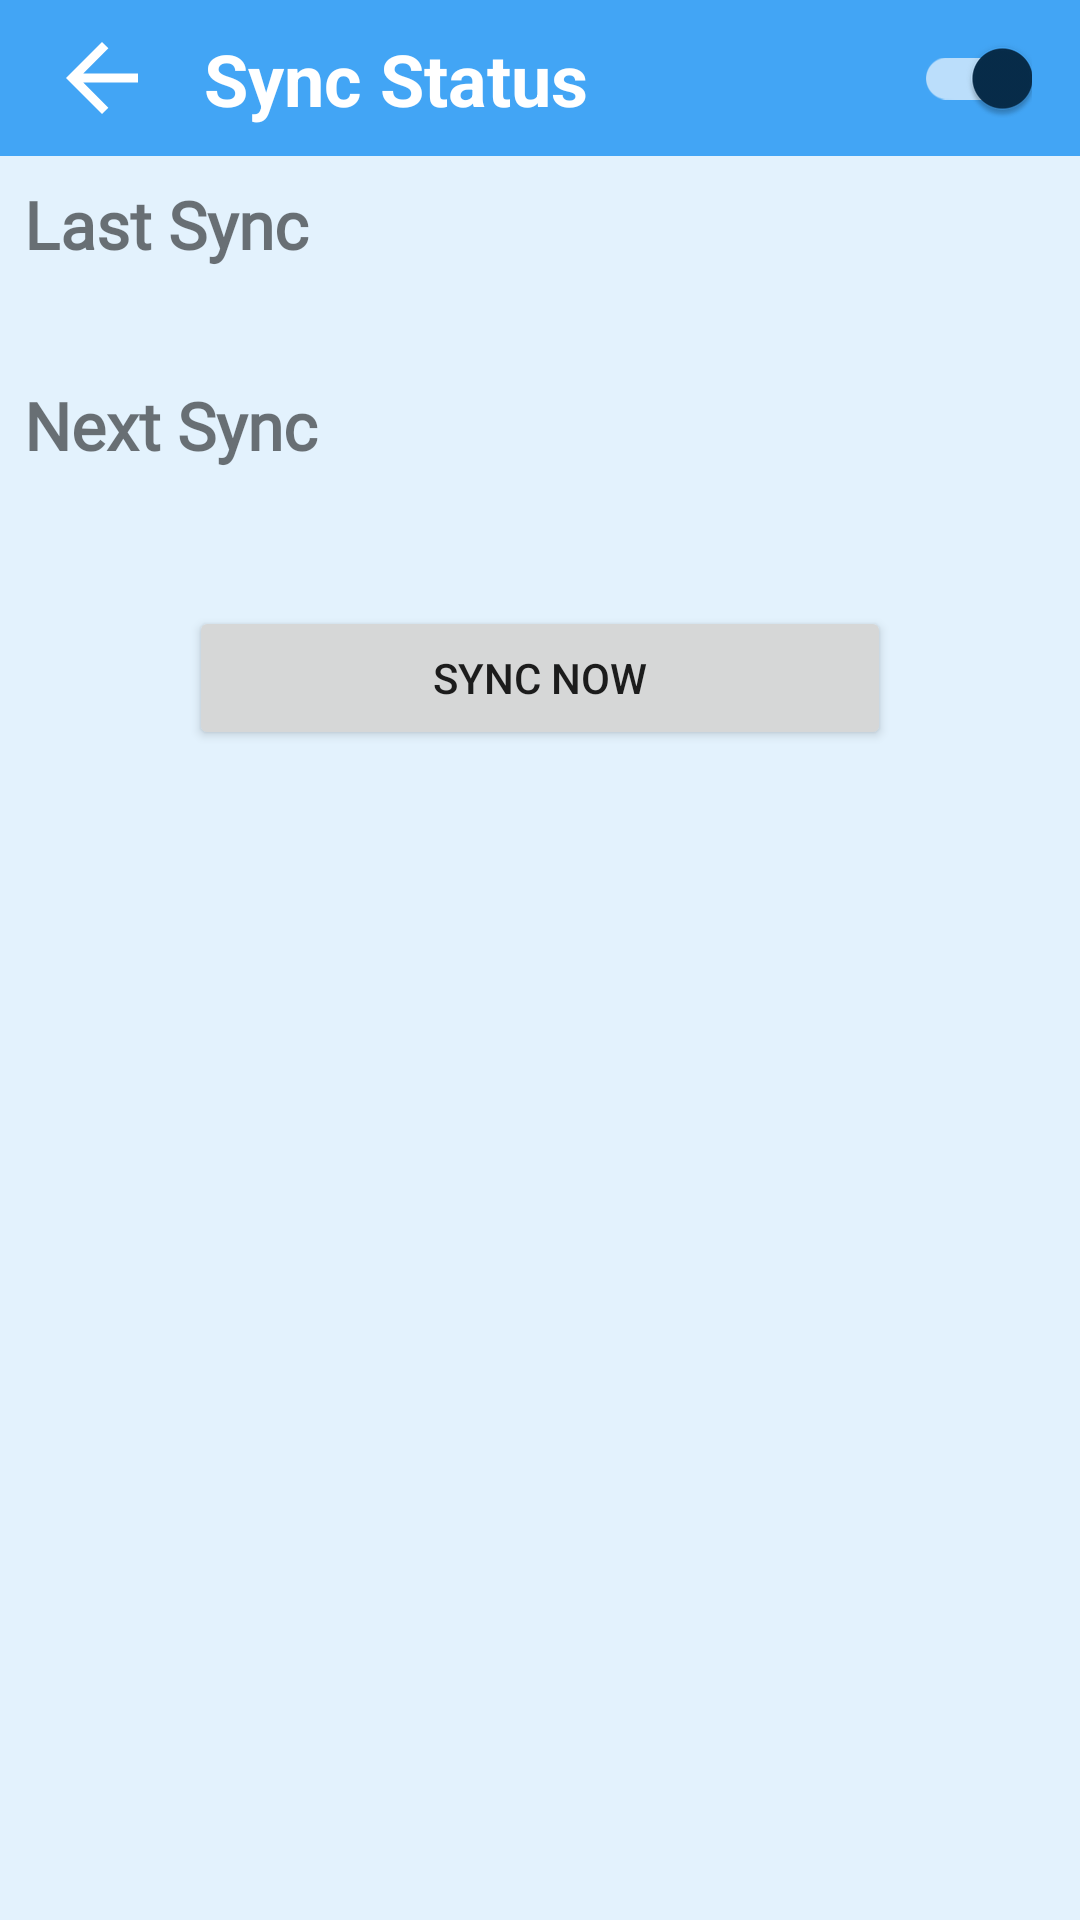

Write the Android layout XML for this screen, with the resource values it uses.
<!-- AndroidManifest.xml: application theme AppTheme -->
<!-- res/layout/sync_activity.xml -->
<?xml version="1.0" encoding="utf-8"?>
<androidx.constraintlayout.widget.ConstraintLayout xmlns:android="http://schemas.android.com/apk/res/android"
    xmlns:app="http://schemas.android.com/apk/res-auto"
    xmlns:tools="http://schemas.android.com/tools"
    android:layout_width="match_parent"
    android:layout_height="match_parent"
    android:background="@color/lightBackground">

    <androidx.constraintlayout.widget.ConstraintLayout
        android:id="@+id/top_navigation"
        android:layout_width="match_parent"
        android:layout_height="wrap_content"
        android:background="@color/blueBasicLight"
        app:layout_constraintEnd_toEndOf="parent"
        app:layout_constraintStart_toStartOf="parent"
        app:layout_constraintTop_toTopOf="parent">

        <ImageView
            android:id="@+id/back_button"
            android:layout_width="wrap_content"
            android:layout_height="wrap_content"
            android:layout_marginStart="16dp"
            android:layout_marginTop="8dp"
            android:layout_marginBottom="8dp"
            app:layout_constraintBottom_toBottomOf="parent"
            app:layout_constraintStart_toStartOf="parent"
            app:layout_constraintTop_toTopOf="parent"
            app:srcCompat="@drawable/ic_arrow_back_36"
            tools:ignore="ContentDescription" />

        <TextView
            android:id="@+id/tv_sync_status"
            android:layout_width="wrap_content"
            android:layout_height="wrap_content"
            android:layout_marginStart="16dp"
            android:text="Sync Status"
            android:textColor="#FFFFFF"
            android:textSize="24sp"
            android:textStyle="bold"
            app:layout_constraintBottom_toBottomOf="@id/back_button"
            app:layout_constraintStart_toEndOf="@id/back_button"
            app:layout_constraintTop_toTopOf="@id/back_button" />

        <androidx.appcompat.widget.SwitchCompat
            android:id="@+id/sc_on_off_next_sync"
            android:layout_width="wrap_content"
            android:layout_height="wrap_content"
            android:layout_marginEnd="16dp"
            android:checked="true"
            android:shadowColor="@color/blueVeryLight"
            app:layout_constraintBottom_toBottomOf="@+id/tv_sync_status"
            app:layout_constraintEnd_toEndOf="parent"
            app:layout_constraintTop_toTopOf="@id/tv_sync_status"
            app:thumbTint="@color/switch_thumb_selector"
            app:trackTint="@color/switch_track_selector" />
    </androidx.constraintlayout.widget.ConstraintLayout>

    <TextView
        android:id="@+id/tv_last_sync"
        android:layout_width="wrap_content"
        android:layout_height="wrap_content"
        android:layout_margin="8dp"
        android:fontFamily="@font/didact_gothic"
        android:text="Last Sync"
        android:textSize="22sp"
        android:textStyle="bold"
        app:layout_constraintEnd_toEndOf="parent"
        app:layout_constraintHorizontal_bias="0"
        app:layout_constraintStart_toStartOf="parent"
        app:layout_constraintTop_toBottomOf="@id/top_navigation" />

    <TextView
        android:id="@+id/tv_last_sync_value"
        android:layout_width="wrap_content"
        android:layout_height="wrap_content"
        android:layout_marginStart="8dp"
        android:textSize="16sp"
        app:layout_constraintStart_toStartOf="@id/tv_last_sync"
        app:layout_constraintTop_toBottomOf="@id/tv_last_sync"
        tools:text="July 16, 2022, 12:45pm" />

    <TextView
        android:id="@+id/tv_next_sync"
        android:layout_width="wrap_content"
        android:layout_height="wrap_content"
        android:layout_marginTop="16dp"
        android:fontFamily="@font/didact_gothic"
        android:text="Next Sync"
        android:textSize="22sp"
        android:textStyle="bold"
        app:layout_constraintStart_toStartOf="@id/tv_last_sync"
        app:layout_constraintTop_toBottomOf="@id/tv_last_sync_value" />

    <TextView
        android:id="@+id/tv_next_sync_value"
        android:layout_width="wrap_content"
        android:layout_height="wrap_content"
        android:layout_marginStart="8dp"
        android:textSize="16sp"
        app:layout_constraintStart_toStartOf="@id/tv_next_sync"
        app:layout_constraintTop_toBottomOf="@id/tv_next_sync"
        tools:text="July 16, 2022, 12:45pm" />

    <Button
        android:id="@+id/btn_sync_now"
        android:layout_width="0dp"
        android:layout_height="wrap_content"
        android:layout_marginTop="24dp"
        android:text="Sync Now"
        app:layout_constraintEnd_toEndOf="parent"
        app:layout_constraintStart_toStartOf="parent"
        app:layout_constraintTop_toBottomOf="@id/tv_next_sync_value"
        app:layout_constraintWidth_percent=".65" />

    <TextView
        android:id="@+id/progressText"
        android:layout_width="0dp"
        android:layout_height="wrap_content"
        android:layout_marginStart="16dp"
        android:layout_marginTop="8dp"
        android:layout_marginEnd="16dp"
        android:layout_marginBottom="8dp"
        android:background="@color/blueBasicLight"
        android:fontFamily="@font/didact_gothic"
        android:padding="10dp"
        android:textAlignment="center"
        android:textColor="@color/lightBackground"
        android:textSize="24sp"
        android:textStyle="bold"
        android:visibility="gone"
        app:layout_constraintBottom_toBottomOf="parent"
        app:layout_constraintEnd_toEndOf="parent"
        app:layout_constraintStart_toStartOf="parent"
        app:layout_constraintTop_toBottomOf="@+id/btn_sync_now"
        app:layout_constraintVertical_bias="0"
        tools:text="16065 Records Received!"
        tools:visibility="visible" />

    <com.google.android.material.progressindicator.LinearProgressIndicator
        android:id="@+id/linearProgressIndicator"
        android:layout_width="0dp"
        android:layout_height="6dp"
        android:layout_marginTop="4dp"
        android:indeterminate="true"
        android:visibility="invisible"
        app:layout_constraintEnd_toEndOf="@id/progressText"
        app:layout_constraintStart_toStartOf="@id/progressText"
        app:layout_constraintTop_toBottomOf="@id/progressText"
        app:layout_constraintWidth_percent=".70"
        tools:progress="50"
        tools:visibility="visible" />

    <androidx.appcompat.widget.AppCompatTextView
        android:id="@+id/progressTextCount"
        android:layout_width="wrap_content"
        android:layout_height="wrap_content"
        android:layout_marginTop="4dp"
        android:fontFamily="@font/didact_gothic"
        android:text="-- / -- --"
        android:textColor="@color/blueBasicLight"
        android:textSize="16sp"
        android:textStyle="bold"
        android:visibility="invisible"
        app:layout_constraintEnd_toEndOf="@id/linearProgressIndicator"
        app:layout_constraintStart_toStartOf="@id/linearProgressIndicator"
        app:layout_constraintTop_toBottomOf="@id/linearProgressIndicator"
        tools:text="--/-- MB"
        tools:visibility="visible" />
</androidx.constraintlayout.widget.ConstraintLayout>
<!-- resources referenced by this layout -->
<resources>
  <color name="blueBasicLight">#42A5F5</color>
  <color name="blueVeryLight">#BBDEFB</color>
  <color name="lightBackground">#E3F2FD</color>
  <!-- drawable ic_arrow_back_36 (drawable) -->
  <vector xmlns:android="http://schemas.android.com/apk/res/android"
      android:width="36dp"
      android:height="36dp"
      android:autoMirrored="true"
      android:tint="#FFFFFF"
      android:viewportWidth="24"
      android:viewportHeight="24">
      <path
          android:fillColor="@android:color/white"
          android:pathData="M20,11H7.83l5.59,-5.59L12,4l-8,8 8,8 1.41,-1.41L7.83,13H20v-2z" />
  </vector>
  <style name="AppTheme" parent="Theme.MaterialComponents.Light.NoActionBar">
          
          <item name="colorPrimary">@color/colorPrimary</item>
          <item name="colorPrimaryDark">@color/colorPrimaryDark</item>
          <item name="colorAccent">@color/colorAccent</item>
          <item name="android:spinnerItemStyle">@style/spinnerItemStyle</item>
      </style>
  <color name="colorPrimary">#42A5F5</color>
  <color name="colorPrimaryDark">#072C4A</color>
  <color name="colorAccent">#03CFDA</color>
  <style name="spinnerItemStyle">
          <item name="android:padding">2dp</item>
          <item name="android:textSize">18sp</item>
          <item name="android:textColor">#000000</item>
      </style>
</resources>
